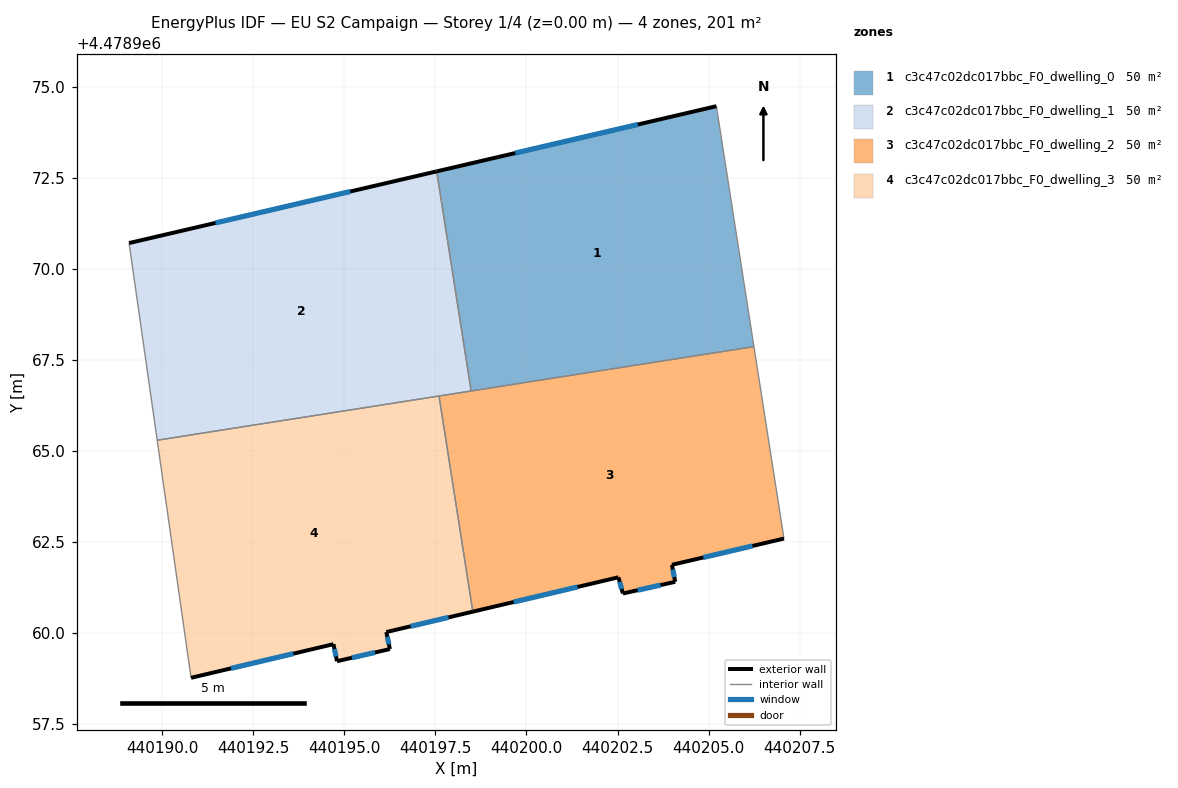
=== STOREY PLAN SPEC (per zone: floor XY polygon, exterior-wall plan segments, windows/doors) ===
zone 1: c3c47c02dc017bbc_F0_dwelling_0  (50.2 m²)
  floor: (440205.21, 4478974.46) (440206.24, 4478967.86) (440198.48, 4478966.64) (440197.54, 4478972.67)
  exterior wall: (440205.21, 4478974.46) – (440197.54, 4478972.67)  [7.9 m]
    window: (440203.06, 4478973.96) – (440199.69, 4478973.18)  [4.5 m²]
  interior walls: 3
zone 2: c3c47c02dc017bbc_F0_dwelling_1  (50.2 m²)
  floor: (440197.54, 4478972.67) (440198.48, 4478966.64) (440189.86, 4478965.29) (440189.09, 4478970.71)
  exterior wall: (440197.54, 4478972.67) – (440189.09, 4478970.71)  [8.7 m]
    window: (440195.16, 4478972.12) – (440191.46, 4478971.26)  [5.0 m²]
  interior walls: 4
zone 3: c3c47c02dc017bbc_F0_dwelling_2  (50.2 m²)
  floor: (440206.24, 4478967.86) (440207.07, 4478962.59) (440203.99, 4478961.87) (440204.08, 4478961.41) (440202.65, 4478961.08) (440202.53, 4478961.53) (440198.53, 4478960.59) (440197.60, 4478966.51)
  exterior wall: (440198.53, 4478960.59) – (440202.53, 4478961.53)  [4.1 m]
    window: (440199.65, 4478960.85) – (440201.40, 4478961.27)  [2.4 m²]
  exterior wall: (440203.99, 4478961.87) – (440207.07, 4478962.59)  [3.2 m]
    window: (440204.86, 4478962.08) – (440206.21, 4478962.39)  [1.8 m²]
  exterior wall: (440204.08, 4478961.41) – (440203.99, 4478961.87)  [0.5 m]
    window: (440204.06, 4478961.54) – (440204.02, 4478961.74)  [0.3 m²]
  exterior wall: (440202.65, 4478961.08) – (440204.08, 4478961.41)  [1.5 m]
    window: (440203.05, 4478961.18) – (440203.68, 4478961.32)  [0.8 m²]
  exterior wall: (440202.53, 4478961.53) – (440202.65, 4478961.08)  [0.5 m]
    window: (440202.56, 4478961.41) – (440202.61, 4478961.21)  [0.3 m²]
  interior walls: 4
zone 4: c3c47c02dc017bbc_F0_dwelling_3  (50.2 m²)
  floor: (440197.60, 4478966.51) (440198.53, 4478960.59) (440196.15, 4478960.03) (440196.25, 4478959.56) (440194.80, 4478959.23) (440194.70, 4478959.69) (440190.79, 4478958.77) (440189.86, 4478965.29)
  exterior wall: (440194.80, 4478959.23) – (440196.25, 4478959.56)  [1.5 m]
    window: (440195.21, 4478959.32) – (440195.84, 4478959.47)  [0.9 m²]
  exterior wall: (440194.70, 4478959.69) – (440194.80, 4478959.23)  [0.5 m]
    window: (440194.73, 4478959.56) – (440194.77, 4478959.36)  [0.3 m²]
  exterior wall: (440190.79, 4478958.77) – (440194.70, 4478959.69)  [4.0 m]
    window: (440191.89, 4478959.03) – (440193.60, 4478959.43)  [2.3 m²]
  exterior wall: (440196.15, 4478960.03) – (440198.53, 4478960.59)  [2.4 m]
    window: (440196.82, 4478960.18) – (440197.86, 4478960.43)  [1.4 m²]
  exterior wall: (440196.25, 4478959.56) – (440196.15, 4478960.03)  [0.5 m]
    window: (440196.22, 4478959.69) – (440196.18, 4478959.90)  [0.3 m²]
  interior walls: 3

=== DERIVED (storey summary) ===
Building: EU S2 Campaign
Storey: 1 of 4  (floor level z = 0.00 m)
Storey gross floor area: 200.9 m²
Zones on this storey: 4
  - c3c47c02dc017bbc_F0_dwelling_0: floor 50.2 m²; exterior wall 7.9 m (23.7 m²); 1 window(s) 4.5 m²; WWR 19.2%
  - c3c47c02dc017bbc_F0_dwelling_1: floor 50.2 m²; exterior wall 8.7 m (26.0 m²); 1 window(s) 5.0 m²; WWR 19.2%
  - c3c47c02dc017bbc_F0_dwelling_2: floor 50.2 m²; exterior wall 9.7 m (29.0 m²); 5 window(s) 5.6 m²; WWR 19.2%
  - c3c47c02dc017bbc_F0_dwelling_3: floor 50.2 m²; exterior wall 8.9 m (26.7 m²); 5 window(s) 5.1 m²; WWR 19.2%
Zone adjacency (shared interzone walls):
  - c3c47c02dc017bbc_F0_dwelling_0 ↔ c3c47c02dc017bbc_F0_dwelling_1
  - c3c47c02dc017bbc_F0_dwelling_0 ↔ c3c47c02dc017bbc_F0_dwelling_2
  - c3c47c02dc017bbc_F0_dwelling_1 ↔ c3c47c02dc017bbc_F0_dwelling_2
  - c3c47c02dc017bbc_F0_dwelling_1 ↔ c3c47c02dc017bbc_F0_dwelling_3
  - c3c47c02dc017bbc_F0_dwelling_2 ↔ c3c47c02dc017bbc_F0_dwelling_3